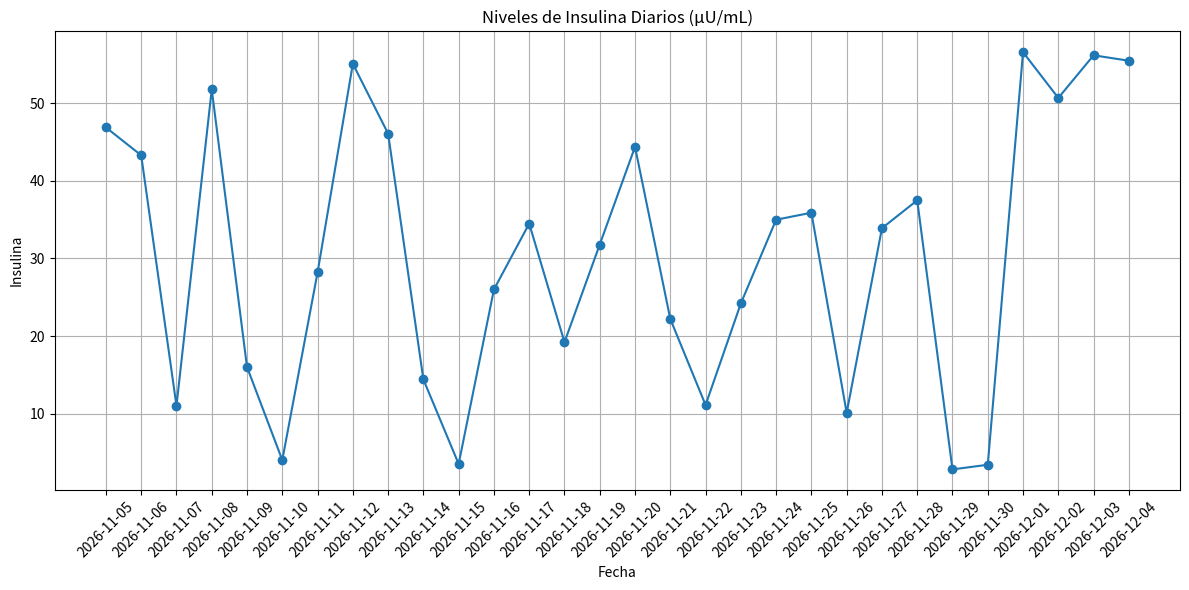

Recreate this plot in Python.
import csv
import random
import datetime
import matplotlib.pyplot as plt
from collections import Counter

# Paso 1: Generar CSV con datos aleatorios de insulina para 30 días
def generar_csv(nombre_archivo="insulina_mensual.csv"):
    hoy = datetime.date.today()
    fechas = [hoy - datetime.timedelta(days=i) for i in range(29, -1, -1)]
    with open(nombre_archivo, mode="w", newline="") as archivo:
        writer = csv.writer(archivo)
        writer.writerow(["fecha", "insulina"])
        for fecha in fechas:
            nivel = round(random.uniform(2, 60), 1)  # valores entre 2 y 60 µU/mL
            writer.writerow([fecha, nivel])

# Paso 2: Clasificar valores de insulina
def clasificar_insulina(valor):
    if valor < 2:
        return "Muy bajo"
    elif 2 <= valor < 25:
        return "Normal"
    elif 25 <= valor < 50:
        return "Elevado"
    else:
        return "Muy alto"

# Paso 3: Leer CSV y analizar los datos
def analizar_insulina(nombre_archivo="insulina_mensual.csv"):
    resultados = []
    with open(nombre_archivo, mode="r") as archivo:
        reader = csv.DictReader(archivo)
        for fila in reader:
            fecha = fila["fecha"]
            valor = float(fila["insulina"])
            clasificacion = clasificar_insulina(valor)
            resultados.append((fecha, valor, clasificacion))
    return resultados

# Paso 4: Resumen y gráfica
def mostrar_resultados(resultados):
    conteo = Counter([r[2] for r in resultados])
    print("\nResumen de Clasificaciones:")
    for clasificacion, cantidad in conteo.items():
        print(f"{clasificacion}: {cantidad} casos")

    fechas = [r[0] for r in resultados]
    valores = [r[1] for r in resultados]
    
    plt.figure(figsize=(12, 6))
    plt.plot(fechas, valores, marker="o")
    plt.xticks(rotation=45)
    plt.title("Niveles de Insulina Diarios (µU/mL)")
    plt.xlabel("Fecha")
    plt.ylabel("Insulina")
    plt.tight_layout()
    plt.grid(True)
    plt.show()

# Ejecutar flujo principal
generar_csv()
datos = analizar_insulina()
mostrar_resultados(datos)
